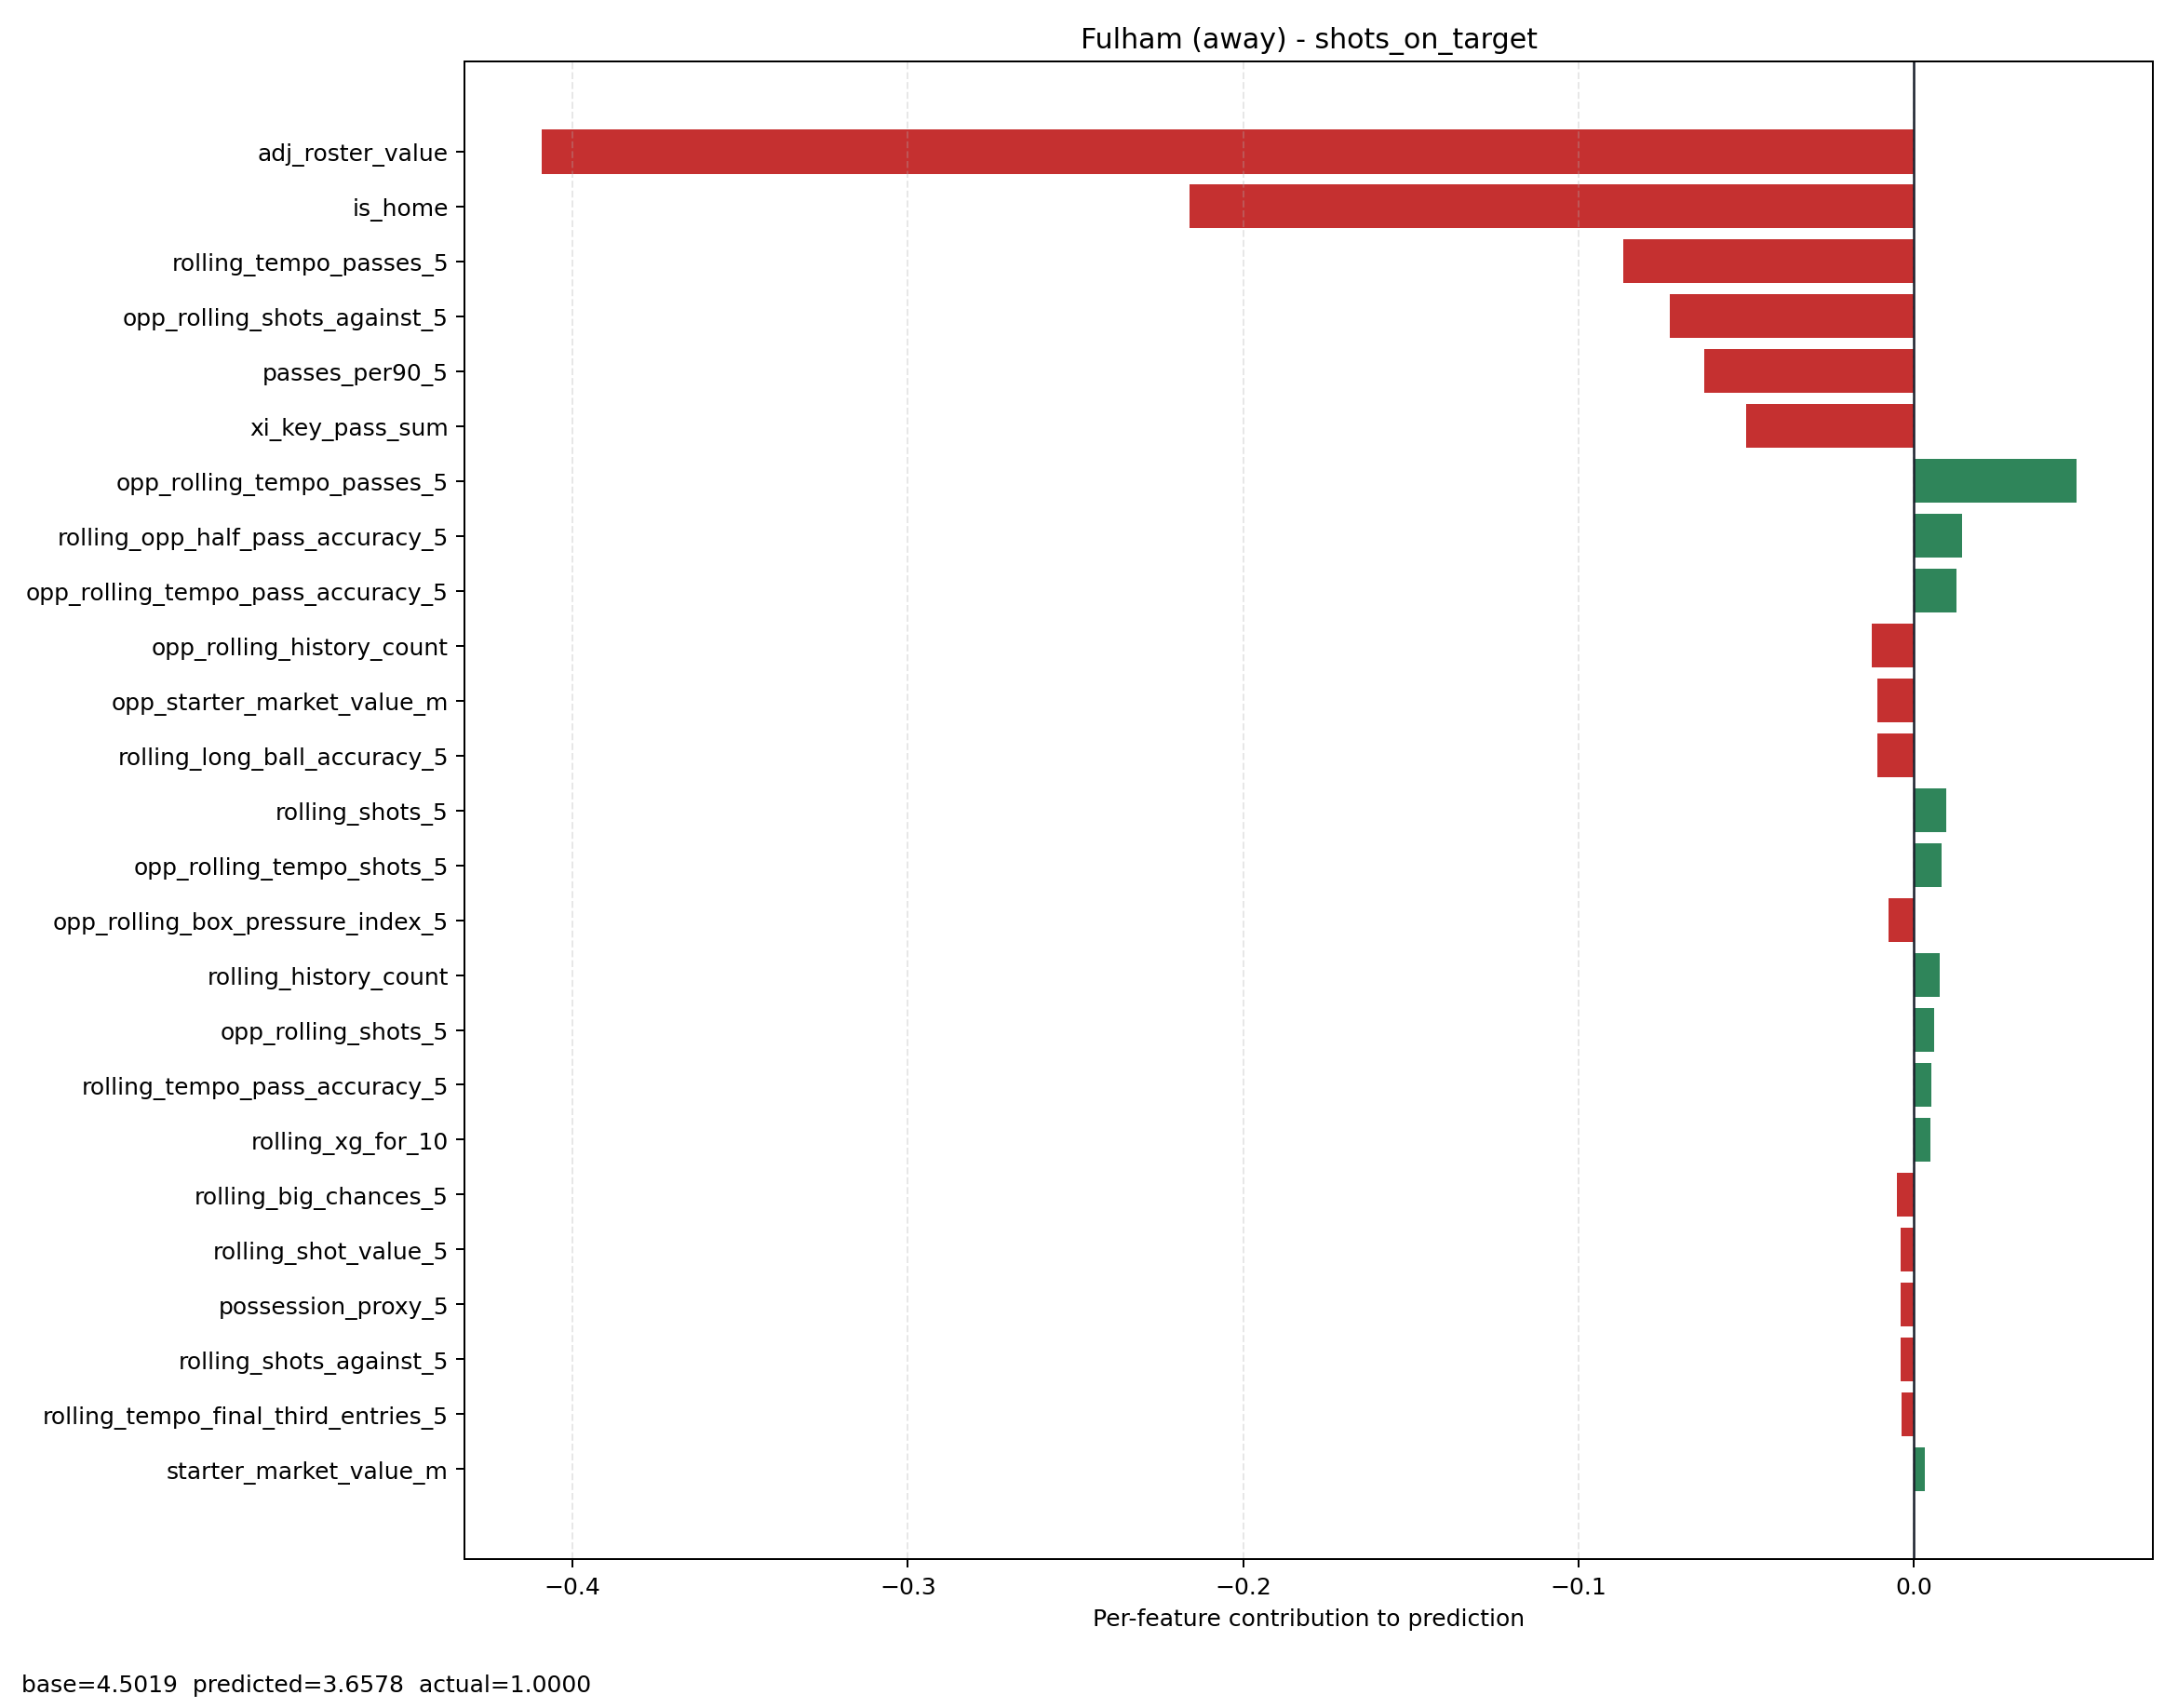

Values plotted in this chart, from the file beside it:
feature, contribution
adj_roster_value, -0.4092
is_home, -0.2161
rolling_tempo_passes_5, -0.08668
opp_rolling_shots_against_5, -0.07283
passes_per90_5, -0.06263
xi_key_pass_sum, -0.04998
opp_rolling_tempo_passes_5, 0.04832
rolling_opp_half_pass_accuracy_5, 0.0143
opp_rolling_tempo_pass_accuracy_5, 0.01269
opp_rolling_history_count, -0.01264
opp_starter_market_value_m, -0.011
rolling_long_ball_accuracy_5, -0.01093
rolling_shots_5, 0.009572
opp_rolling_tempo_shots_5, 0.008107
opp_rolling_box_pressure_index_5, -0.007712
rolling_history_count, 0.007537
opp_rolling_shots_5, 0.00592
rolling_tempo_pass_accuracy_5, 0.005117
rolling_xg_for_10, 0.005002
rolling_big_chances_5, -0.004972
rolling_shot_value_5, -0.004083
possession_proxy_5, -0.003937
rolling_shots_against_5, -0.003934
rolling_tempo_final_third_entries_5, -0.003585
starter_market_value_m, 0.003277
